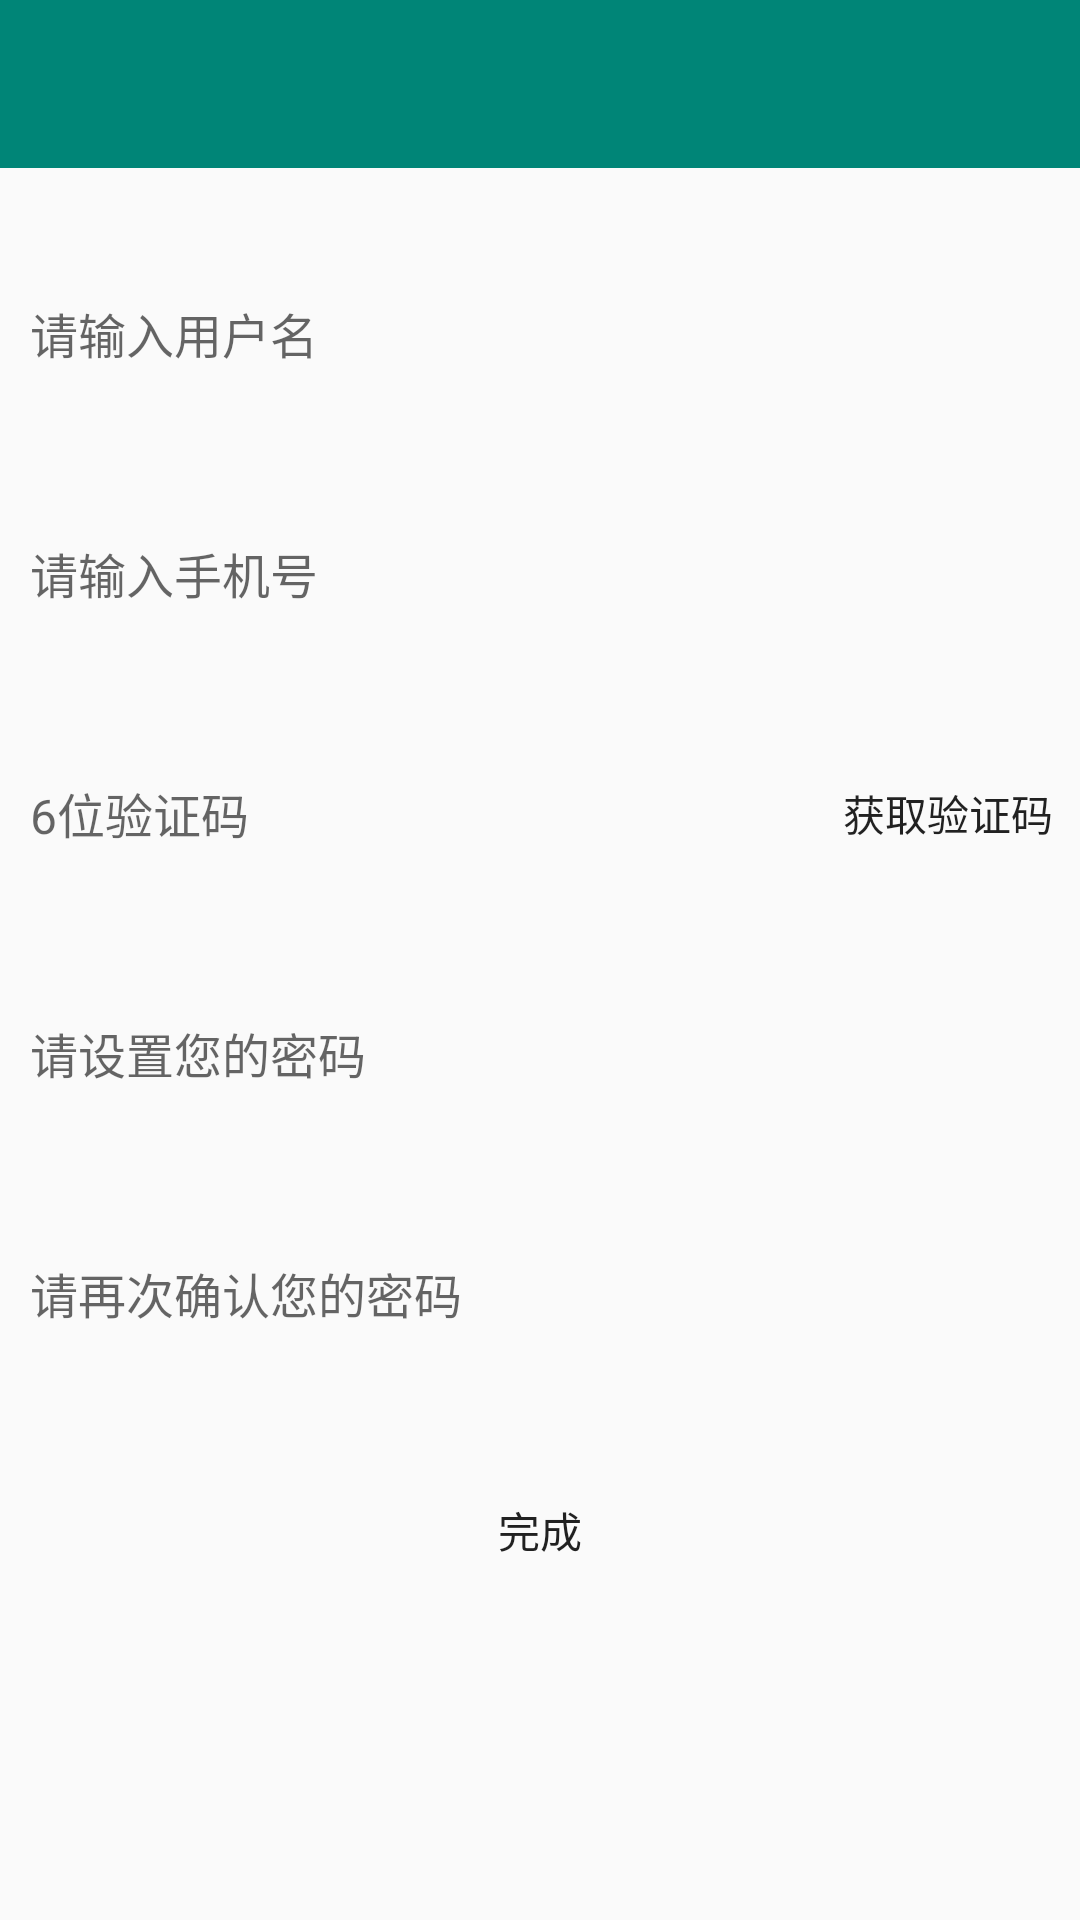

Write the Android layout XML for this screen, with the resource values it uses.
<!-- AndroidManifest.xml: application theme AppTheme -->
<!-- res/layout/activity_register.xml -->
<?xml version="1.0" encoding="utf-8"?>
<android.support.constraint.ConstraintLayout xmlns:android="http://schemas.android.com/apk/res/android"
    xmlns:app="http://schemas.android.com/apk/res-auto"
    xmlns:tools="http://schemas.android.com/tools"
    android:layout_width="match_parent"
    android:layout_height="match_parent"
    tools:context=".RegisterActivity">

    <android.support.v7.widget.Toolbar
        android:id="@+id/toolbar_register"
        android:layout_width="match_parent"
        android:layout_height="?attr/actionBarSize"
        android:background="?attr/colorPrimary"
        android:theme="@style/ThemeOverlay.AppCompat.Dark.ActionBar"
        app:layout_constraintTop_toTopOf="parent"
        app:popupTheme="@style/ThemeOverlay.AppCompat.Light" />

    <LinearLayout
        android:layout_width="match_parent"
        android:layout_height="wrap_content"
        android:gravity="center_horizontal"
        android:orientation="vertical"
        app:layout_constraintTop_toBottomOf="@+id/toolbar_register">

        <EditText
            android:id="@+id/et_reg_user"
            android:layout_width="match_parent"
            android:layout_height="50dp"
            android:layout_marginTop="30dp"
            android:background="@drawable/et_register"
            android:drawablePadding="5dp"
            android:hint="请输入用户名"
            android:maxLines="1"
            android:paddingLeft="10dp"
            android:paddingRight="10dp"
            android:textColor="#000000"
            android:textSize="16sp" />

        <EditText
            android:id="@+id/et_reg_tel"
            android:layout_width="match_parent"
            android:layout_height="50dp"
            android:layout_below="@id/et_reg_user"
            android:layout_marginTop="30dp"
            android:background="@drawable/et_register"
            android:drawablePadding="5dp"
            android:hint="请输入手机号 "
            android:inputType="number"
            android:maxLines="1"
            android:paddingLeft="10dp"
            android:paddingRight="10dp"
            android:textColor="#000000"
            android:textSize="16sp" />

        <LinearLayout
            android:id="@+id/reg_vcode"
            android:layout_width="match_parent"
            android:layout_height="wrap_content"
            android:layout_marginTop="30dp">

            <EditText
                android:id="@+id/et_reg_verCode"
                android:layout_width="match_parent"
                android:layout_height="50dp"
                android:layout_weight="0.7"
                android:background="@drawable/et_register"
                android:drawablePadding="5dp"
                android:hint="6位验证码"
                android:inputType="number"
                android:maxLines="1"
                android:paddingLeft="10dp"
                android:paddingRight="10dp"
                android:textColor="#000000"
                android:textSize="16sp" />

            <Button
                android:id="@+id/btn_reg_vcode"
                android:layout_width="wrap_content"
                android:layout_height="wrap_content"
                android:background="@drawable/et_register"
                android:text="获取验证码" />
        </LinearLayout>

        <EditText
            android:id="@+id/et_reg_set_password"
            android:layout_width="match_parent"
            android:layout_height="50dp"
            android:layout_marginTop="30dp"
            android:background="@drawable/et_register"
            android:drawablePadding="5dp"
            android:hint="请设置您的密码"
            android:maxLines="1"
            android:paddingLeft="10dp"
            android:paddingRight="10dp"
            android:textColor="#000000"
            android:textSize="16sp" />

        <EditText
            android:id="@+id/et_reg_confirm_password"
            android:layout_width="match_parent"
            android:layout_height="50dp"
            android:layout_marginTop="30dp"
            android:background="@drawable/et_register"
            android:drawablePadding="5dp"
            android:hint="请再次确认您的密码"
            android:maxLines="1"
            android:paddingLeft="10dp"
            android:paddingRight="10dp"
            android:textColor="#000000"
            android:textSize="16sp" />

        <Button
            android:id="@+id/btn_reg_confirm"
            android:layout_width="wrap_content"
            android:layout_height="wrap_content"
            android:layout_marginTop="30dp"
            android:background="@drawable/et_register"
            android:text="完成" />
    </LinearLayout>
</android.support.constraint.ConstraintLayout>
<!-- resources referenced by this layout -->
<resources>
  <style name="AppTheme" parent="Theme.AppCompat.Light.NoActionBar">
          
          <item name="colorPrimary">@color/colorPrimary</item>
          <item name="colorPrimaryDark">@color/colorPrimaryDark</item>
          <item name="colorAccent">@color/colorAccent</item>
      </style>
  <color name="colorPrimary">#008577</color>
  <color name="colorPrimaryDark">#00574B</color>
  <color name="colorAccent">#D81B60</color>
</resources>
